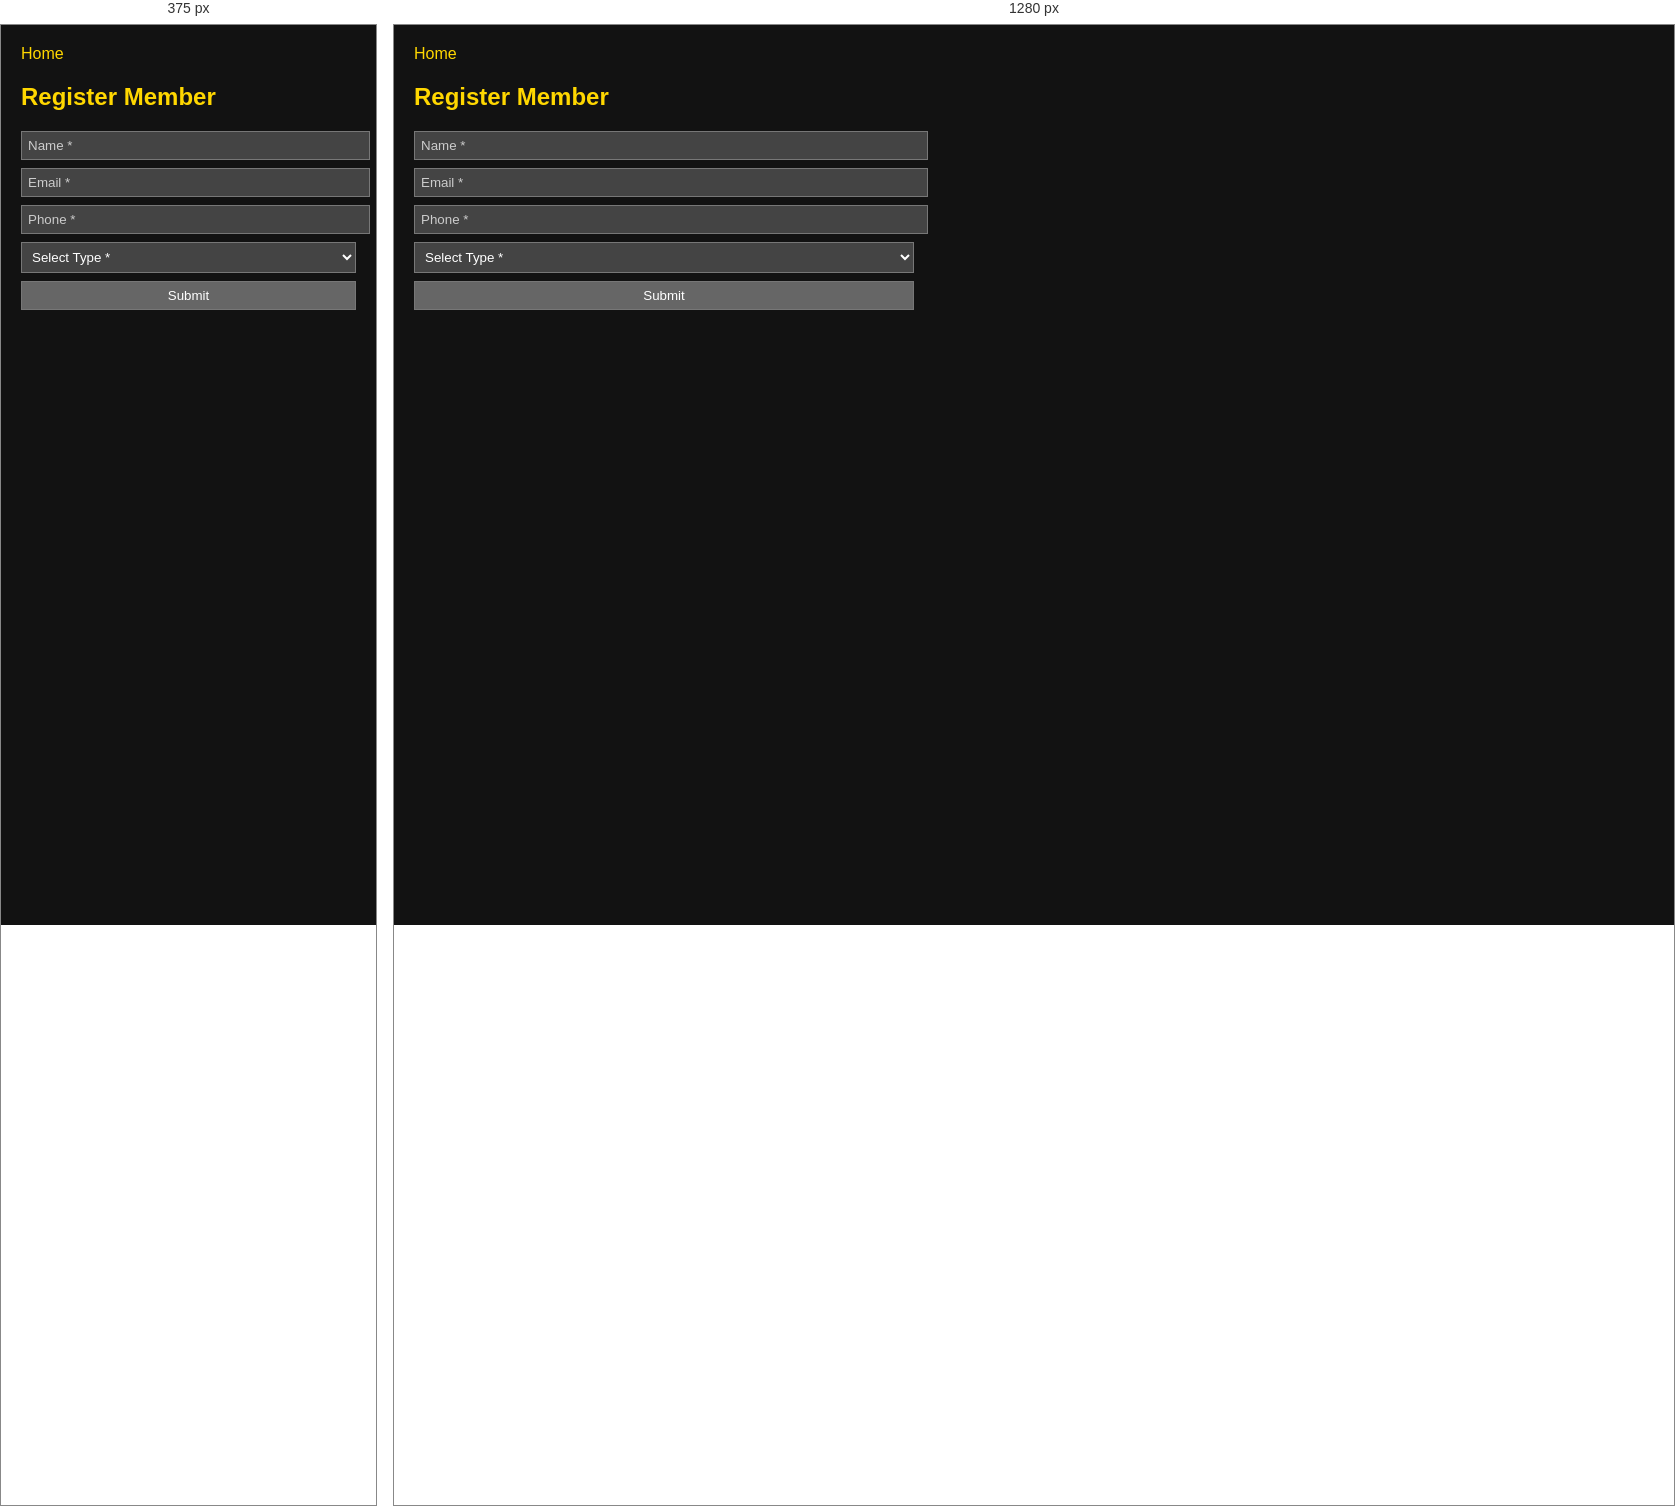
Rendered at 375 px and 1280 px, left to right.

<!-- file: register.html -->
<!DOCTYPE html>
<html lang="en">
  <head>
    <meta charset="UTF-8">
    <meta name="viewport" content="width=device-width, initial-scale=1.0">
    <link rel="stylesheet" href="styles.css">
    <script src="script.js" defer></script>
    <title>Register Member</title>
  </head>
  <body>
  	<div id="userStatus" style="position:absolute; top:10px; right:10px; text-align:right;"></div>
    <nav><a href="index.html">Home</a></nav>
    <h2>Register Member</h2>
    <form onsubmit="return validateRegister()">
      <input id="name" placeholder="Name *">
      <input id="email" placeholder="Email *">
      <input id="phone" placeholder="Phone *">
      <select id="type" onchange="updateExtra()">
        <option value="">Select Type *</option>
        <option value="student_undergrad">Undergrad</option>
        <option value="student_grad">Graduate</option>
        <option value="staff">Staff</option>
        <option value="faculty">Faculty</option>
      </select>
      <button type="submit">Submit</button>
    </form>
  </body>
</html>

/* @media block from styles.css */
@media (max-width: 900px) {
  .charts-container {
    grid-template-columns: 1fr;
  }
}